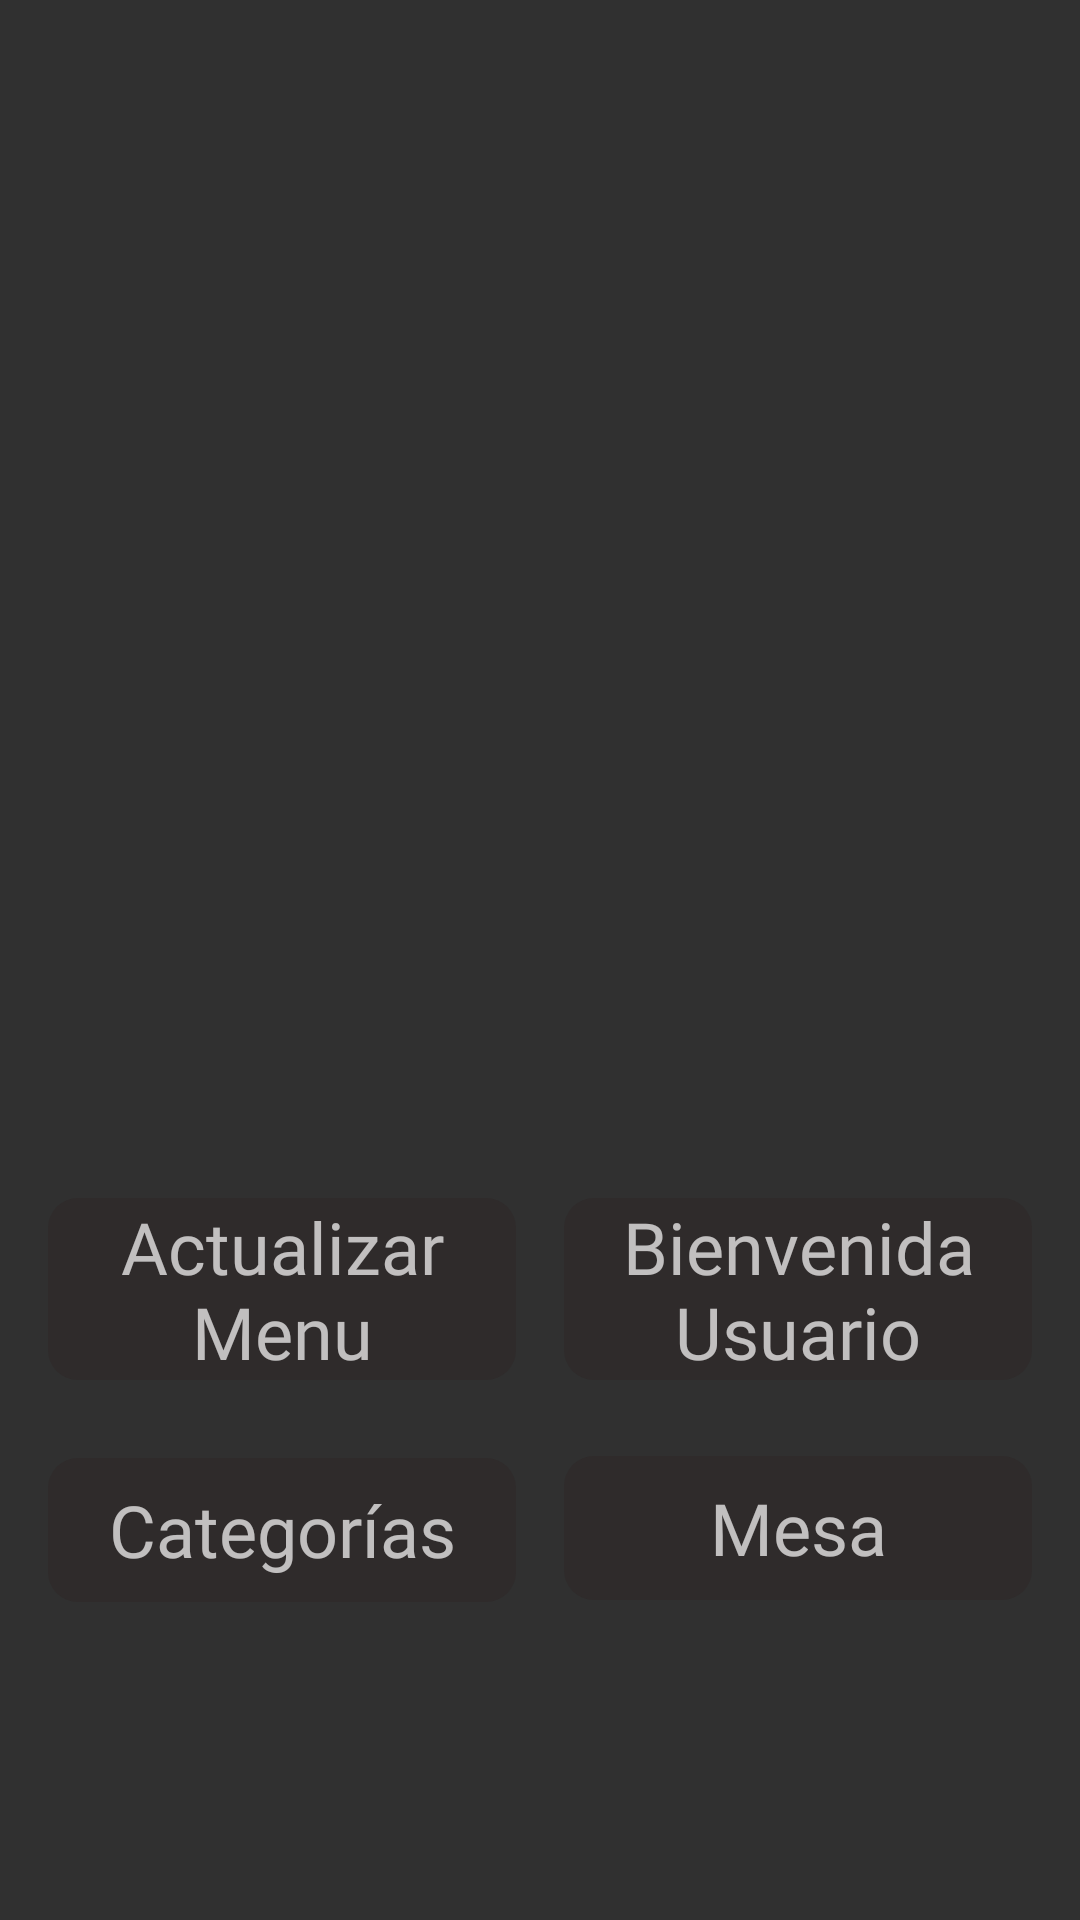

Layout XML and referenced resources for this Android screen:
<!-- AndroidManifest.xml: application theme Theme.AppCompat.NoActionBar -->
<!-- res/layout/activity_menu.xml -->
<?xml version="1.0" encoding="utf-8"?>
<androidx.constraintlayout.widget.ConstraintLayout xmlns:android="http://schemas.android.com/apk/res/android"
    xmlns:app="http://schemas.android.com/apk/res-auto"
    xmlns:tools="http://schemas.android.com/tools"
    android:layout_width="match_parent"
    android:layout_height="match_parent"
    android:background="@drawable/bkgd_welcome"
    tools:context=".menu.MenuActivity"
    tools:visibility="visible">

    

    

    

    

    

    <Button
        android:id="@+id/btn_config_categoria"
        android:layout_width="0dp"
        android:layout_height="wrap_content"
        android:layout_marginStart="16dp"
        android:layout_marginEnd="8dp"
        android:layout_marginBottom="80dp"
        android:background="@drawable/roundedstyle"
        android:backgroundTint="#2F2B2B"
        android:fontFamily="@font/roboto"
        android:text="@string/btn_config_categoria"
        android:textAppearance="@style/TextAppearance.AppCompat.Display2"
        android:textSize="24sp"
        app:layout_constraintBottom_toBottomOf="parent"
        app:layout_constraintEnd_toStartOf="@id/btn_seleccionar_mesa"
        app:layout_constraintStart_toStartOf="parent"
        app:layout_constraintTop_toBottomOf="@+id/btn_actualizar_menu"
        app:strokeColor="#050505"
        app:strokeWidth="1dp" />

    <Button
        android:id="@+id/btn_actualizar_menu"
        android:layout_width="0dp"
        android:layout_height="wrap_content"
        android:layout_marginStart="16dp"
        android:layout_marginEnd="8dp"
        android:layout_marginBottom="180dp"
        android:background="@drawable/roundedstyle"
        android:backgroundTint="#2F2B2B"
        android:fontFamily="@font/roboto"
        android:text="@string/crudProducts"
        android:textAppearance="@style/TextAppearance.AppCompat.Display2"
        android:textSize="24sp"
        app:layout_constraintBottom_toBottomOf="parent"
        app:layout_constraintEnd_toStartOf="@+id/btn_bienvenida"
        app:layout_constraintHorizontal_bias="0.304"
        app:layout_constraintStart_toStartOf="parent"
        app:strokeColor="#2F2B2B"
        app:strokeWidth="1dp" />

    <Button
        android:id="@+id/btn_bienvenida"
        android:layout_width="0dp"
        android:layout_height="wrap_content"
        android:layout_marginStart="8dp"
        android:layout_marginEnd="16dp"
        android:layout_marginBottom="180dp"
        android:background="@drawable/roundedstyle"
        android:backgroundTint="#2F2B2B"
        android:fontFamily="@font/roboto"
        android:text="@string/welcomeUser"
        android:textAppearance="@style/TextAppearance.AppCompat.Display2"
        android:textSize="24sp"
        app:layout_constraintBottom_toBottomOf="parent"
        app:layout_constraintEnd_toEndOf="parent"
        app:layout_constraintStart_toEndOf="@+id/btn_actualizar_menu"
        app:strokeColor="#050505"
        app:strokeWidth="1dp" />

    <Button
        android:id="@+id/btn_seleccionar_mesa"
        android:layout_width="0dp"
        android:layout_height="wrap_content"
        android:layout_marginStart="8dp"
        android:layout_marginEnd="16dp"
        android:layout_marginBottom="80dp"
        android:background="@drawable/roundedstyle"
        android:backgroundTint="#2F2B2B"
        android:fontFamily="@font/roboto"
        android:text="@string/btn_seleccionar_mesa"
        android:textAppearance="@style/TextAppearance.AppCompat.Display2"
        android:textSize="24sp"
        app:layout_constraintBottom_toBottomOf="parent"
        app:layout_constraintEnd_toEndOf="parent"
        app:layout_constraintStart_toEndOf="@id/btn_config_categoria"
        app:layout_constraintTop_toBottomOf="@+id/btn_bienvenida"
        app:layout_constraintVertical_bias="0.489"
        app:strokeColor="#050505"
        app:strokeWidth="1dp" />

    <TextView
        android:id="@+id/txtMesaSeleccionada"
        android:layout_width="wrap_content"
        android:layout_height="wrap_content"
        android:layout_marginTop="16dp"
        android:textAlignment="center"
        android:textColor="#FAF6F6"
        android:textSize="24sp"
        android:textStyle="bold"
        app:layout_constraintBottom_toTopOf="@id/btn_seleccionar_mesa"
        app:layout_constraintEnd_toEndOf="parent"
        app:layout_constraintStart_toStartOf="parent"
        app:layout_constraintTop_toTopOf="parent"
        app:layout_constraintVertical_bias="0.444"
        tools:visibility="invisible" />
</androidx.constraintlayout.widget.ConstraintLayout>
<!-- resources referenced by this layout -->
<resources>
  <!-- drawable roundedstyle (drawable) -->
  <?xml version="1.0" encoding="utf-8"?>
  <shape xmlns:android="http://schemas.android.com/apk/res/android">
      <corners
          android:topRightRadius="10dp"
          android:topLeftRadius="10dp"
          android:bottomRightRadius="10dp"
          android:bottomLeftRadius="10dp"
  
          />
  </shape>
  <string name="btn_config_categoria">Categorías</string>
  <string name="btn_seleccionar_mesa">Mesa</string>
  <string name="crudProducts">Actualizar Menu</string>
  <string name="welcomeUser">Bienvenida Usuario</string>
</resources>
